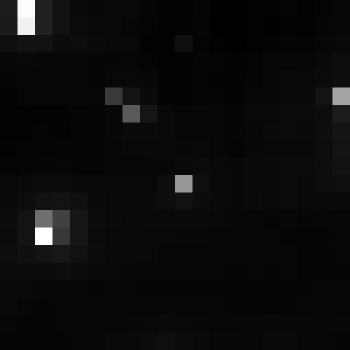

The table this chart was drawn from, first rows:
, xmin, ymin, lat, lon, area, perimeter, max_nanowatts, min_nanowatts, moonlight_illumination, clear_sky_confidence, mean_nanowatts
0, 756, 3018, -4.085, -4.085, 1.0, 0.0, 39.99, 1.162, 11.82, 0.0, 3.041
